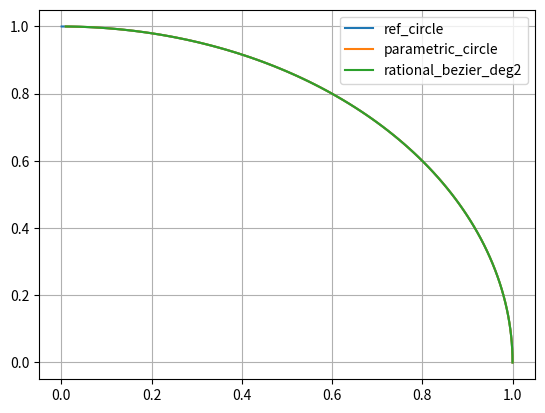

The matplotlib source for this figure:
import numpy as np
import math
import matplotlib.pyplot as plt

#bernstein polynoms of deg2 and 3
def B02(t):
    return (1-t)**2
def B12(t):
    return 2*t*(1-t)
def B22(t):
    return t**2

def B03(t):
    return (1-t)**3
def B13(t):
    return 3*t*((1-t)**2)
def B23(t):
    return 3*(t**2)*(1-t)
def B23(t):
    return t**3

def rational_bezier_deg2(t,P,W):
    return (B02(t)*P[0]*W[0]+B12(t)*P[1]*W[1]+B22(t)*P[2]*W[2])/(B02(t)*W[0]+B12(t)*W[1]+B22(t)*W[2])
    
def rational_bezier_deg3(t,P,W):
    pass
    
def parametric_circle(t):
    return (1-t**2)/(1+t**2),(2*t)/(1+t**2)
    
#ref circle
t=np.arange(0,math.pi/2,0.01)
plt.plot(np.cos(t),np.sin(t),label='ref_circle')

#circle parametrization test
t=np.arange(0,1,0.01)
x,y=parametric_circle(t)
plt.plot(x,y,label='parametric_circle')
norm=np.sqrt(x**2+y**2)
print(f"max_norm={norm.max()} min_norm={norm.min()}")

#rational bezier fit test
px=[1,1,0]
py=[0,1,1]

w=[1,math.sqrt(2)/2,1]# works
w=[1,1,2] # works also and is simpler (computed by hand equalizing Re(P),Im(P))

x=rational_bezier_deg2(t,px,w)
y=rational_bezier_deg2(t,py,w)
plt.plot(x,y,label='rational_bezier_deg2')
norm=np.sqrt(x**2+y**2)
print(f"max_norm={norm.max()} min_norm={norm.min()}")

plt.grid()
plt.legend()
plt.show()
